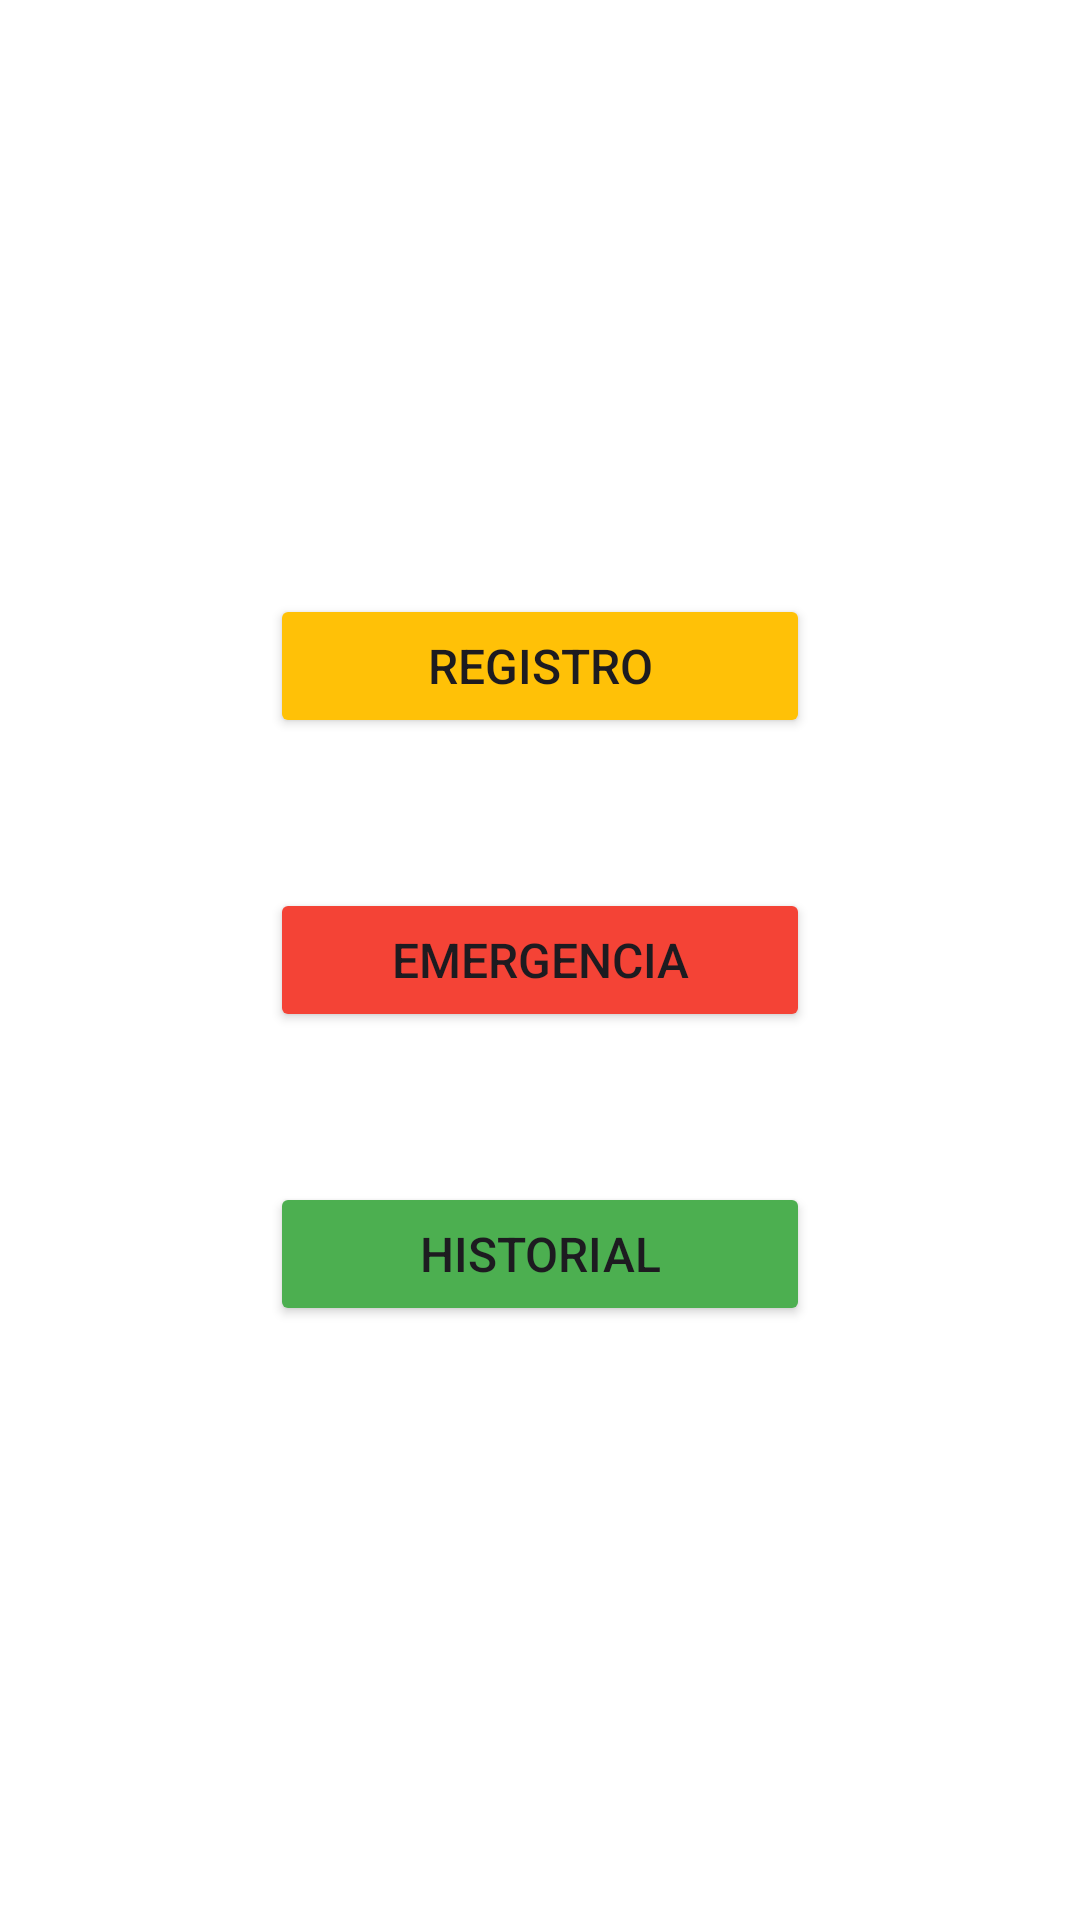

Write the Android layout XML for this screen, with the resource values it uses.
<!-- AndroidManifest.xml: application theme Theme.LAB3_IOT -->
<!-- res/layout/activity_main.xml -->
<?xml version="1.0" encoding="utf-8"?>
<androidx.appcompat.widget.LinearLayoutCompat xmlns:android="http://schemas.android.com/apk/res/android"
    xmlns:app="http://schemas.android.com/apk/res-auto"
    xmlns:tools="http://schemas.android.com/tools"
    android:layout_width="match_parent"
    android:layout_height="match_parent"
    tools:context=".MainActivity"
    android:gravity="center"
    android:orientation="vertical">

    <Button
        android:id="@+id/btnRegistro"
        android:layout_width="180dp"
        android:layout_height="wrap_content"
        android:text="Registro"
        android:textSize="16sp"
        android:backgroundTint="@color/warning"
        android:onClick="irRegistro"/>

    <Button
        android:id="@+id/btnEmergencia"
        android:layout_width="180dp"
        android:layout_height="wrap_content"
        android:layout_marginTop="50dp"
        android:backgroundTint="@color/danger"
        android:onClick="irEmergencia"
        android:text="Emergencia"
        android:textSize="16sp" />
    <Button
        android:id="@+id/btnHistorial"
        android:layout_width="180dp"
        android:layout_marginTop="50dp"
        android:layout_height="wrap_content"
        android:text="Historial"
        android:textSize="16sp"
        android:backgroundTint="@color/green"
        android:onClick="irHistorial"/>


</androidx.appcompat.widget.LinearLayoutCompat>
<!-- resources referenced by this layout -->
<resources>
  <color name="danger">#f44336</color>
  <color name="green">#4caf50</color>
  <color name="warning">#ffc107</color>
  <style name="Theme.LAB3_IOT" parent="Theme.Material3.Light">
          <item name="colorPrimary">@color/md_theme_light_primary</item>
          <item name="colorOnPrimary">@color/md_theme_light_onPrimary</item>
          <item name="colorPrimaryContainer">@color/md_theme_light_primaryContainer</item>
          <item name="colorOnPrimaryContainer">@color/md_theme_light_onPrimaryContainer</item>
          <item name="colorSecondary">@color/md_theme_light_secondary</item>
          <item name="colorOnSecondary">@color/md_theme_light_onSecondary</item>
          <item name="colorSecondaryContainer">@color/md_theme_light_secondaryContainer</item>
          <item name="colorOnSecondaryContainer">@color/md_theme_light_onSecondaryContainer</item>
          <item name="colorTertiary">@color/md_theme_light_tertiary</item>
          <item name="colorOnTertiary">@color/md_theme_light_onTertiary</item>
          <item name="colorTertiaryContainer">@color/md_theme_light_tertiaryContainer</item>
          <item name="colorOnTertiaryContainer">@color/md_theme_light_onTertiaryContainer</item>
          <item name="colorError">@color/md_theme_light_error</item>
          <item name="colorErrorContainer">@color/md_theme_light_errorContainer</item>
          <item name="colorOnError">@color/md_theme_light_onError</item>
          <item name="colorOnErrorContainer">@color/md_theme_light_onErrorContainer</item>
          <item name="android:colorBackground">@color/md_theme_light_background</item>
          <item name="colorOnBackground">@color/md_theme_light_onBackground</item>
          <item name="colorSurface">@color/md_theme_light_surface</item>
          <item name="colorOnSurface">@color/md_theme_light_onSurface</item>
          <item name="colorSurfaceVariant">@color/md_theme_light_surfaceVariant</item>
          <item name="colorOnSurfaceVariant">@color/md_theme_light_onSurfaceVariant</item>
          <item name="colorOutline">@color/md_theme_light_outline</item>
          <item name="colorOnSurfaceInverse">@color/md_theme_light_inverseOnSurface</item>
          <item name="colorSurfaceInverse">@color/md_theme_light_inverseSurface</item>
          <item name="colorPrimaryInverse">@color/md_theme_light_inversePrimary</item>
  
      </style>
</resources>
